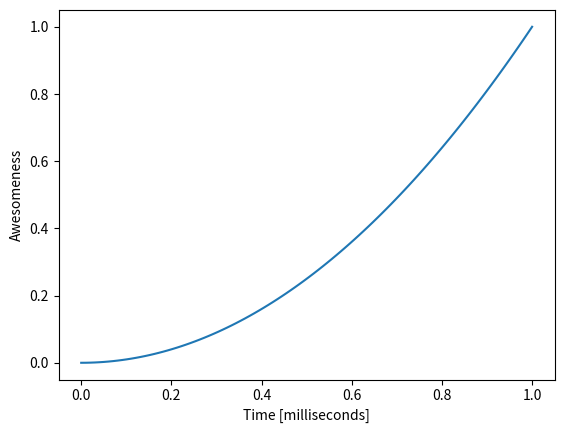

Write the Python code that produced this figure.
#import libraries
import matplotlib.pyplot as mplt, matplotlib.axes as ax, numpy as np

#initialize and fill required array
x = np.linspace(0, 1, 100)

#define function to return square of args
def exp(z):
    return z * z

#initialize y data array
y = exp(x)

#create figure to graph to
fig, ax = mplt.subplots()

#create labels for axes
ax.set_xlabel("Time [milliseconds]")
ax.set_ylabel("Awesomeness")

#plot the data
ax.plot(x, y)

#save the plot as a pdf
fig.savefig("Session 7 prompt.pdf", bbox_inches="tight", dpi=300)